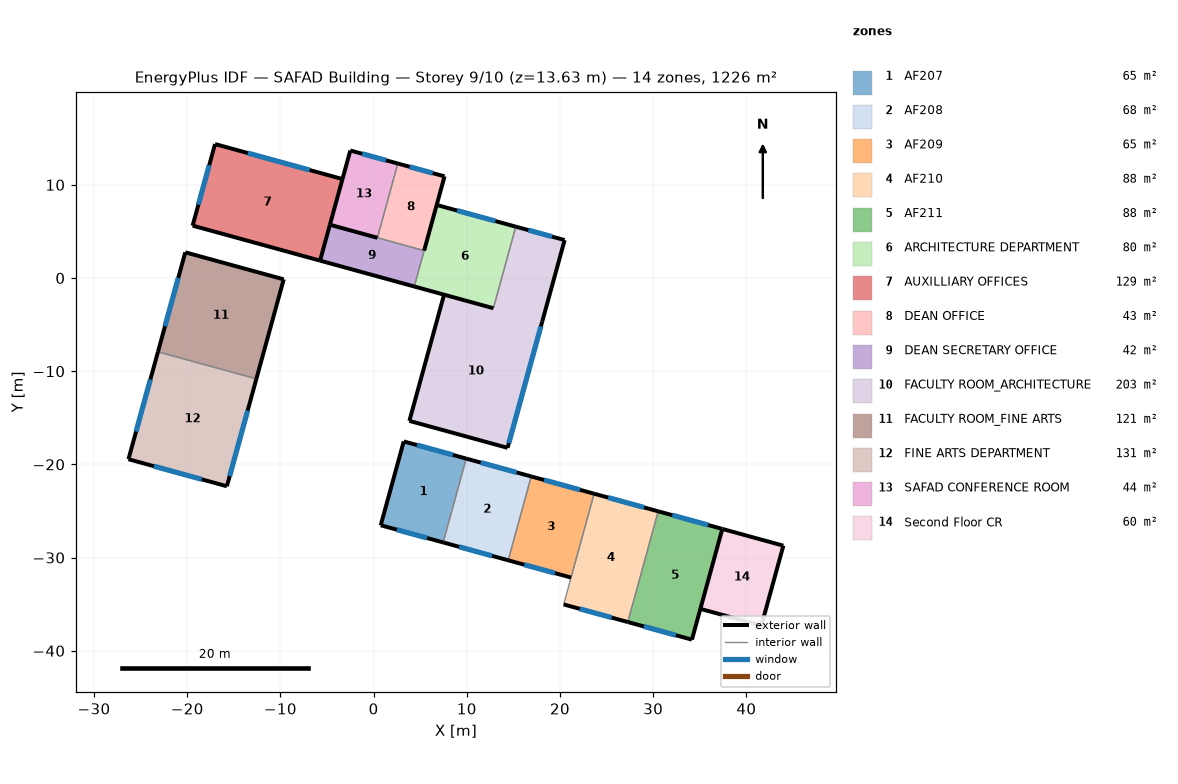
=== STOREY PLAN SPEC (per zone: floor XY polygon, exterior-wall plan segments, windows/doors) ===
zone 1: AF207  (64.8 m²)
  floor: (9.94, -19.38) (7.47, -28.37) (0.77, -26.53) (3.24, -17.54)
  exterior wall: (3.24, -17.54) – (0.77, -26.53)  [9.3 m]
  exterior wall: (0.77, -26.53) – (7.47, -28.37)  [6.9 m]
    window: (2.49, -27.01) – (5.74, -27.90)  [7.9 m²]
  exterior wall: (9.94, -19.38) – (3.24, -17.54)  [6.9 m]
    window: (8.51, -18.99) – (4.66, -17.93)  [2.0 m²]
  interior walls: 1
zone 2: AF208  (67.5 m²)
  floor: (16.92, -21.29) (14.45, -30.29) (7.47, -28.37) (9.94, -19.38)
  exterior wall: (16.92, -21.29) – (9.94, -19.38)  [7.2 m]
    window: (15.35, -20.86) – (11.50, -19.81)  [2.0 m²]
  exterior wall: (7.47, -28.37) – (14.45, -30.29)  [7.2 m]
    window: (9.19, -28.85) – (12.72, -29.82)  [8.6 m²]
  interior walls: 2
zone 3: AF209  (65.2 m²)
  floor: (23.66, -23.15) (21.19, -32.14) (14.45, -30.29) (16.92, -21.29)
  exterior wall: (23.66, -23.15) – (16.92, -21.29)  [7.0 m]
    window: (22.15, -22.73) – (18.29, -21.67)  [2.0 m²]
  exterior wall: (14.45, -30.29) – (21.19, -32.14)  [7.0 m]
    window: (16.17, -30.76) – (19.46, -31.67)  [8.0 m²]
  interior walls: 2
zone 4: AF210  (87.9 m²)
  floor: (30.54, -25.04) (27.28, -36.92) (20.40, -35.03) (23.66, -23.15)
  exterior wall: (20.40, -35.03) – (27.28, -36.92)  [7.1 m]
    window: (22.12, -35.50) – (25.55, -36.44)  [8.3 m²]
  exterior wall: (30.54, -25.04) – (23.66, -23.15)  [7.1 m]
    window: (29.03, -24.62) – (25.17, -23.56)  [2.0 m²]
  interior walls: 2
zone 5: AF211  (87.9 m²)
  floor: (37.42, -26.92) (34.16, -38.80) (27.28, -36.92) (30.54, -25.04)
  exterior wall: (37.42, -26.92) – (30.54, -25.04)  [7.1 m]
    window: (35.91, -26.51) – (32.05, -25.45)  [2.0 m²]
  exterior wall: (27.28, -36.92) – (34.16, -38.80)  [7.1 m]
    window: (29.00, -37.39) – (32.43, -38.33)  [8.3 m²]
  exterior wall: (34.16, -38.80) – (37.42, -26.92)  [12.3 m]
  interior walls: 1
zone 6: ARCHITECTURE DEPARTMENT  (79.9 m²)
  floor: (15.26, 5.51) (12.86, -3.24) (4.37, -0.91) (6.77, 7.84)
  exterior wall: (4.37, -0.91) – (12.86, -3.24)  [8.8 m]
  exterior wall: (15.26, 5.51) – (6.77, 7.84)  [8.8 m]
    window: (13.07, 6.11) – (8.96, 7.24)  [10.0 m²]
  interior walls: 2
zone 7: AUXILLIARY OFFICES  (128.7 m²)
  floor: (-3.34, 10.62) (-5.74, 1.86) (-19.42, 5.62) (-17.01, 14.37)
  exterior wall: (-3.34, 10.62) – (-17.01, 14.37)  [14.2 m]
    window: (-6.86, 11.58) – (-13.49, 13.41)  [16.1 m²]
  exterior wall: (-19.42, 5.62) – (-5.74, 1.86)  [14.2 m]
  exterior wall: (-17.01, 14.37) – (-19.42, 5.62)  [9.1 m]
    window: (-17.63, 12.12) – (-18.80, 7.88)  [10.3 m²]
  interior walls: 1
zone 8: DEAN OFFICE  (43.0 m²)
  floor: (7.61, 10.91) (5.42, 2.94) (0.41, 4.32) (2.60, 12.28)
  exterior wall: (7.61, 10.91) – (2.60, 12.28)  [5.2 m]
    window: (6.34, 11.25) – (3.87, 11.93)  [6.0 m²]
  exterior wall: (5.42, 2.94) – (7.61, 10.91)  [8.3 m]
  interior walls: 2
zone 9: DEAN SECRETARY OFFICE  (41.9 m²)
  floor: (5.42, 2.94) (4.37, -0.91) (-5.74, 1.86) (-4.69, 5.71)
  exterior wall: (-5.74, 1.86) – (4.37, -0.91)  [10.5 m]
  exterior wall: (-4.69, 5.71) – (-5.74, 1.86)  [4.0 m]
  interior walls: 2
zone 10: FACULTY ROOM_ARCHITECTURE  (202.7 m²)
  floor: (20.50, 4.07) (18.09, -4.68) (12.86, -3.24) (15.26, 5.51)
  floor: (18.09, -4.68) (14.37, -18.22) (3.84, -15.33) (7.56, -1.79)
  exterior wall: (20.50, 4.07) – (15.26, 5.51)  [5.4 m]
    window: (19.15, 4.44) – (16.61, 5.14)  [6.2 m²]
  exterior wall: (3.84, -15.33) – (14.37, -18.22)  [10.9 m]
  exterior wall: (18.09, -4.68) – (20.50, 4.07)  [9.1 m]
  exterior wall: (7.56, -1.79) – (3.84, -15.33)  [14.0 m]
  exterior wall: (14.37, -18.22) – (18.09, -4.68)  [14.0 m]
    window: (14.51, -17.72) – (17.95, -5.19)  [26.0 m²]
  interior walls: 2
zone 11: FACULTY ROOM_FINE ARTS  (121.2 m²)
  floor: (-9.65, -0.14) (-12.58, -10.82) (-23.14, -7.92) (-20.20, 2.76)
  exterior wall: (-12.58, -10.82) – (-9.65, -0.14)  [11.1 m]
  exterior wall: (-20.20, 2.76) – (-23.14, -7.92)  [11.1 m]
    window: (-20.96, 0.01) – (-22.38, -5.17)  [12.6 m²]
  exterior wall: (-9.65, -0.14) – (-20.20, 2.76)  [11.0 m]
  interior walls: 1
zone 12: FINE ARTS DEPARTMENT  (130.9 m²)
  floor: (-12.58, -10.82) (-15.74, -22.35) (-26.30, -19.45) (-23.14, -7.92)
  exterior wall: (-23.14, -7.92) – (-26.30, -19.45)  [12.0 m]
    window: (-23.95, -10.89) – (-25.49, -16.48)  [13.6 m²]
  exterior wall: (-15.74, -22.35) – (-12.58, -10.82)  [12.0 m]
    window: (-15.44, -21.26) – (-13.51, -14.22)  [14.6 m²]
  exterior wall: (-26.30, -19.45) – (-15.74, -22.35)  [11.0 m]
    window: (-23.59, -20.19) – (-18.45, -21.60)  [12.4 m²]
  interior walls: 1
zone 13: SAFAD CONFERENCE ROOM  (43.7 m²)
  floor: (2.60, 12.28) (0.41, 4.32) (-4.69, 5.71) (-2.50, 13.68)
  exterior wall: (2.60, 12.28) – (-2.50, 13.68)  [5.3 m]
    window: (1.33, 12.63) – (-1.23, 13.33)  [6.2 m²]
  exterior wall: (-4.69, 5.71) – (0.41, 4.32)  [5.3 m]
  exterior wall: (-2.50, 13.68) – (-4.69, 5.71)  [8.3 m]
  interior walls: 1
zone 14: Second Floor CR  (60.4 m²)
  floor: (43.97, -28.72) (41.61, -37.30) (35.07, -35.50) (37.42, -26.92)
  exterior wall: (43.97, -28.72) – (37.42, -26.92)  [6.8 m]
  exterior wall: (41.61, -37.30) – (43.97, -28.72)  [8.9 m]
  exterior wall: (35.07, -35.50) – (41.61, -37.30)  [6.8 m]
  interior walls: 1

=== DERIVED (storey summary) ===
Building: SAFAD Building
Storey: 9 of 10  (floor level z = 13.63 m)
Storey gross floor area: 1225.7 m²
Zones on this storey: 14
  - AF207: floor 64.8 m²; exterior wall 23.2 m (75.3 m²); 2 window(s) 9.9 m²; WWR 13.1%
  - AF208: floor 67.5 m²; exterior wall 14.5 m (46.9 m²); 2 window(s) 10.6 m²; WWR 22.5%
  - AF209: floor 65.2 m²; exterior wall 14.0 m (45.3 m²); 2 window(s) 10.0 m²; WWR 22.0%
  - AF210: floor 87.9 m²; exterior wall 14.3 m (46.2 m²); 2 window(s) 10.3 m²; WWR 22.3%
  - AF211: floor 87.9 m²; exterior wall 26.6 m (86.2 m²); 2 window(s) 10.3 m²; WWR 12.0%
  - ARCHITECTURE DEPARTMENT: floor 79.9 m²; exterior wall 17.6 m (57.1 m²); 1 window(s) 10.0 m²; WWR 17.5%
  - AUXILLIARY OFFICES: floor 128.7 m²; exterior wall 37.4 m (121.3 m²); 2 window(s) 26.4 m²; WWR 21.8%
  - DEAN OFFICE: floor 43.0 m²; exterior wall 13.5 m (43.6 m²); 1 window(s) 6.0 m²; WWR 13.8%
  - DEAN SECRETARY OFFICE: floor 41.9 m²; exterior wall 14.5 m (46.9 m²); WWR 0.0%
  - FACULTY ROOM_ARCHITECTURE: floor 202.7 m²; exterior wall 53.5 m (173.4 m²); 2 window(s) 32.2 m²; WWR 18.5%
  - FACULTY ROOM_FINE ARTS: floor 121.2 m²; exterior wall 33.1 m (107.2 m²); 1 window(s) 12.6 m²; WWR 11.7%
  - FINE ARTS DEPARTMENT: floor 130.9 m²; exterior wall 34.9 m (112.9 m²); 3 window(s) 40.5 m²; WWR 35.9%
  - SAFAD CONFERENCE ROOM: floor 43.7 m²; exterior wall 18.8 m (61.0 m²); 1 window(s) 6.2 m²; WWR 10.2%
  - Second Floor CR: floor 60.4 m²; exterior wall 22.5 m (72.8 m²); WWR 0.0%
Zone adjacency: (none detected)